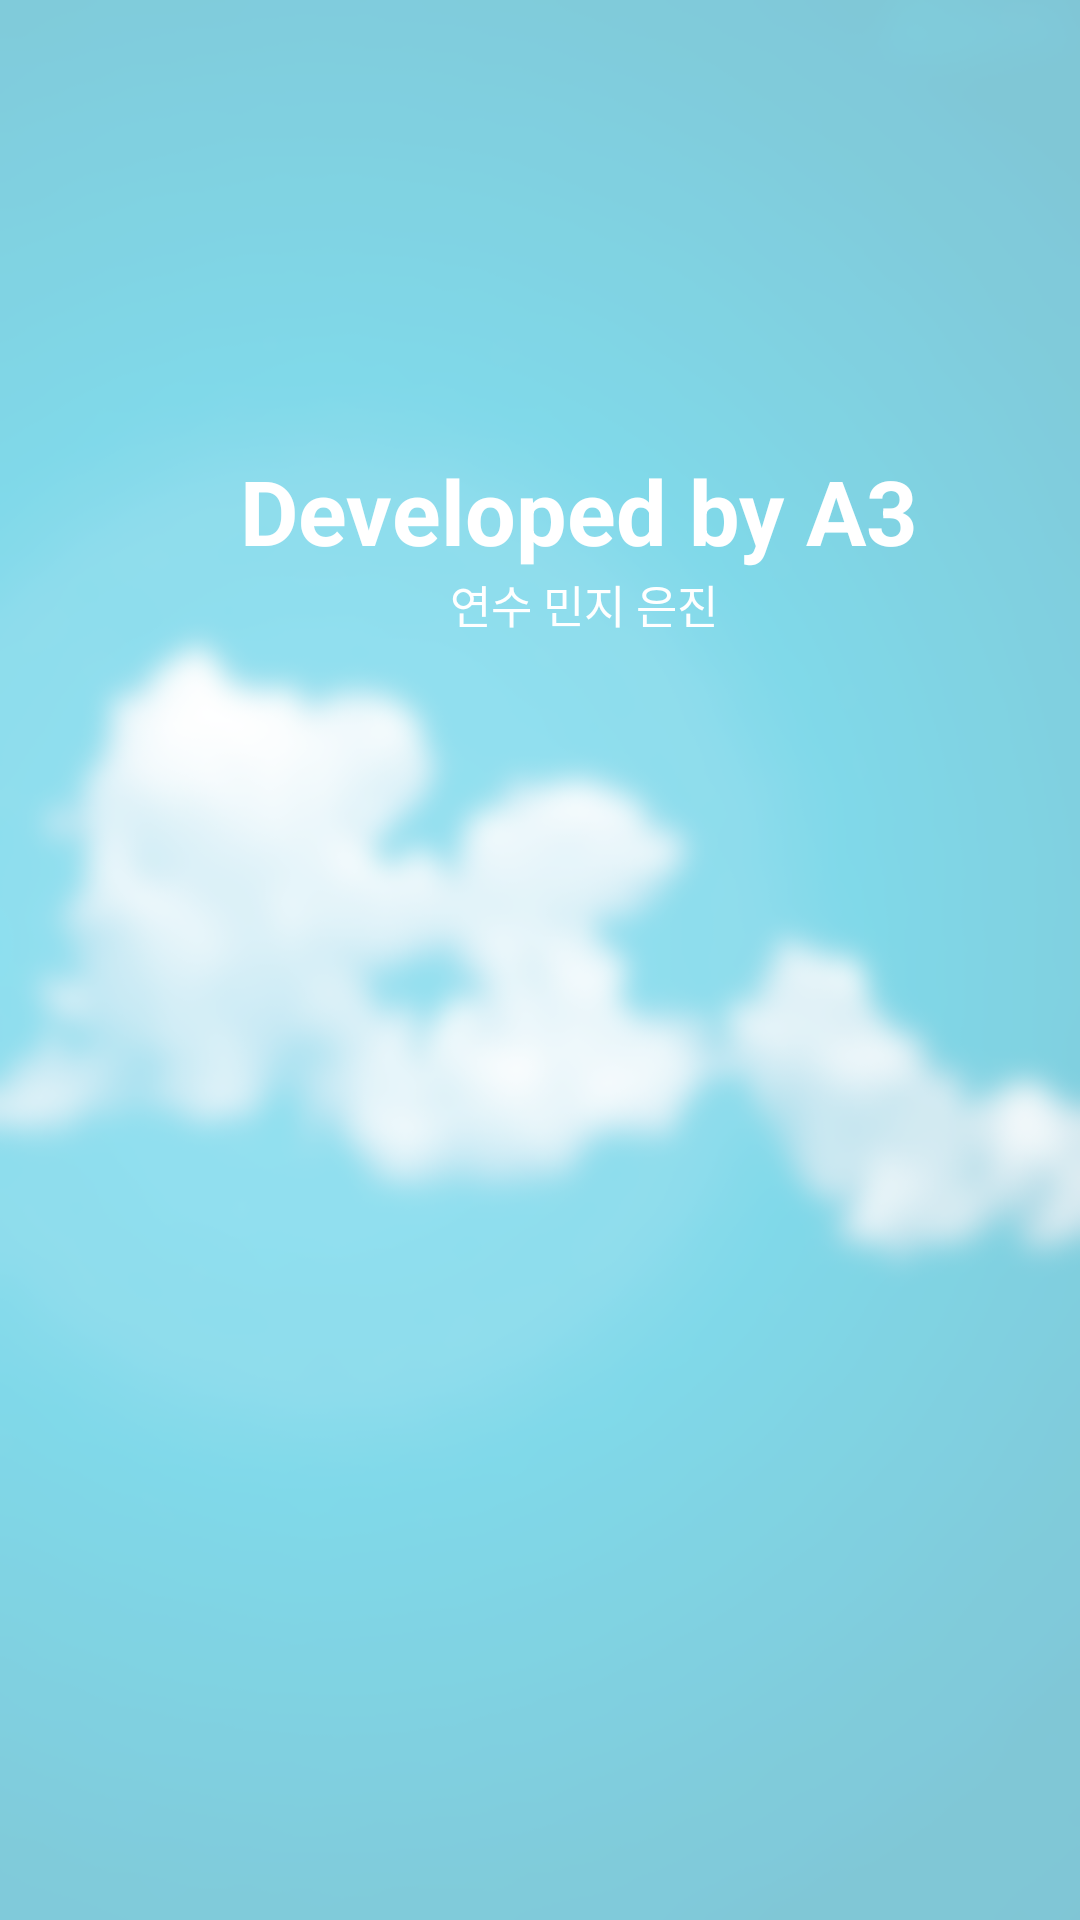

Reconstruct the res/layout file that produces this screen, plus the resources it refers to.
<!-- AndroidManifest.xml: application theme AppTheme -->
<!-- res/layout/activity_intro.xml -->
<?xml version="1.0" encoding="UTF-8"?>

<LinearLayout tools:context=".IntroActivity" 
    android:background="@drawable/sky7" 
    android:layout_height="match_parent" 
    android:layout_width="match_parent" 
    xmlns:tools="http://schemas.android.com/tools" 
    xmlns:android="http://schemas.android.com/apk/res/android"
    android:orientation="vertical"
    > 
    
    <TextView
    	android:layout_height="wrap_content" 
    	android:layout_width="match_parent"
    	android:layout_marginTop="150dp"
    	android:layout_marginLeft="80dp"
    	android:textColor="#ffffff"
    	android:textStyle="bold"
    	android:textSize="30dp"
    	android:text="Developed by A3" />
    
    
    <TextView
    	android:layout_height="wrap_content" 
    	android:layout_width="match_parent"
    	android:layout_marginLeft="150dp"
    	android:textColor="#ffffff"
    	android:textSize="15dp"
    	android:text="연수 민지 은진" />
    
</LinearLayout>
<!-- resources referenced by this layout -->
<resources>
  <!-- drawable sky7: png bitmap (drawable-xxhdpi, 94236 bytes) -->
</resources>
